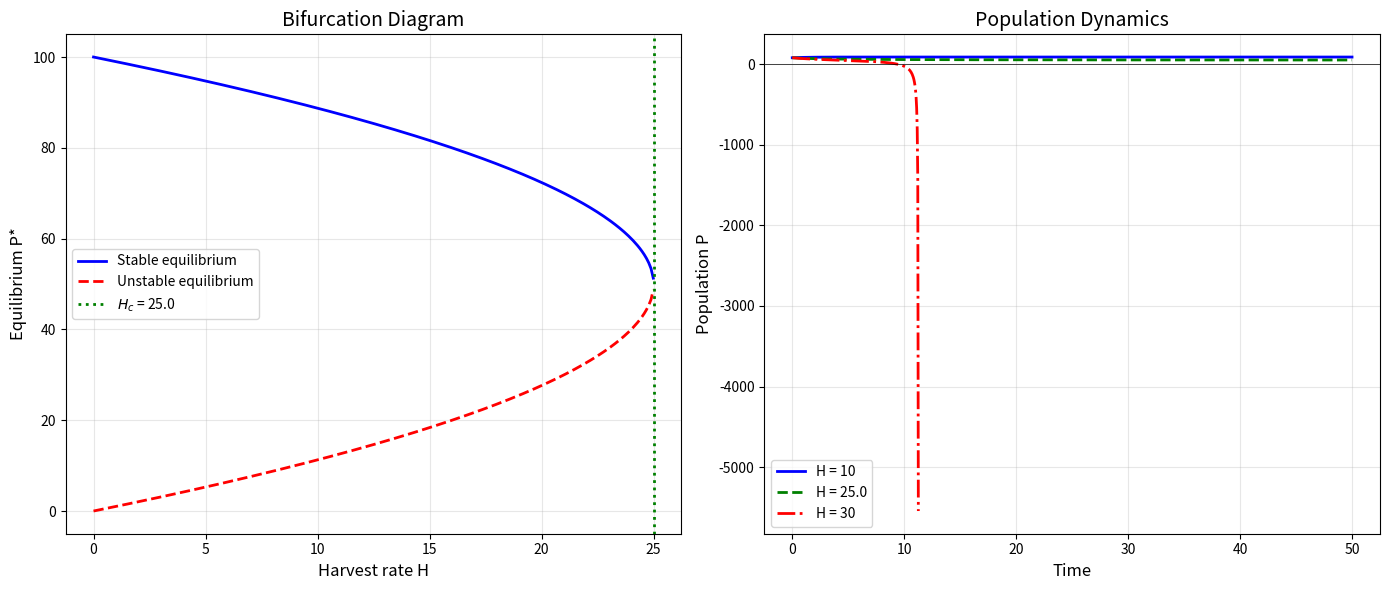
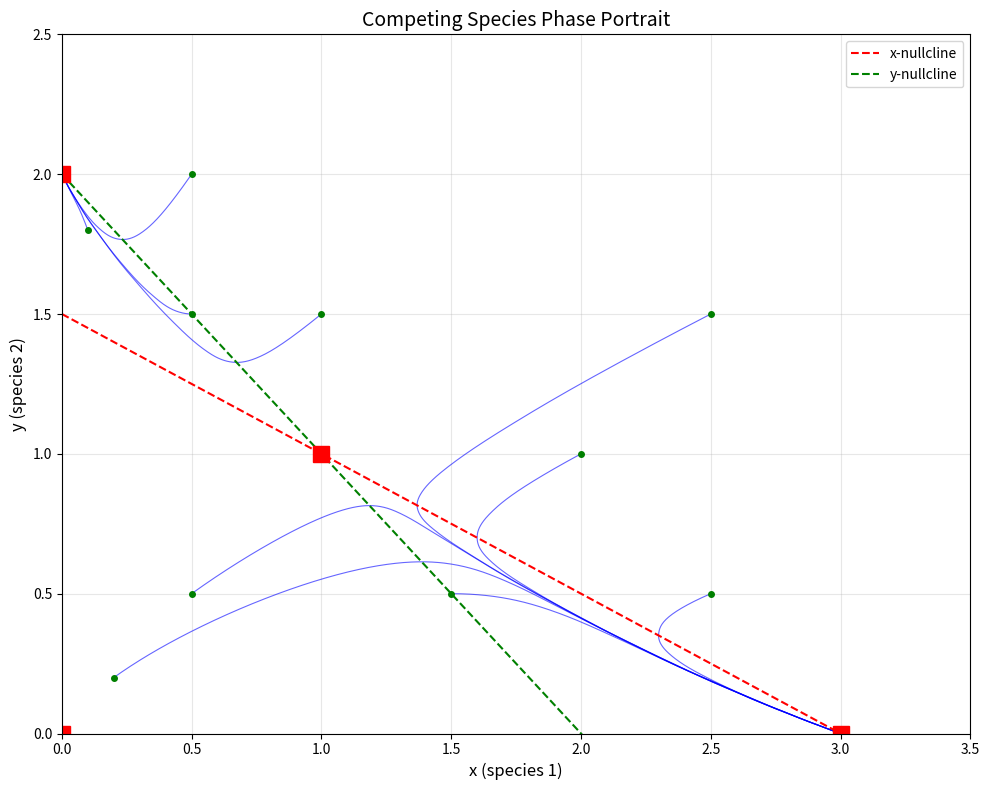
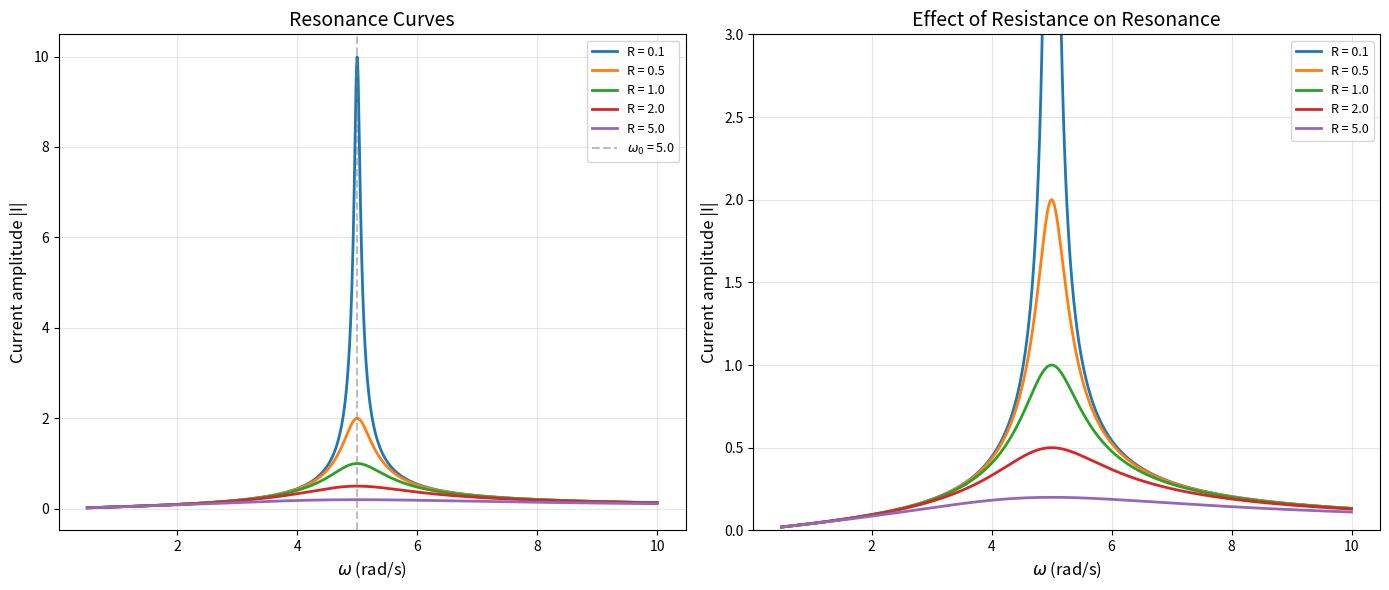
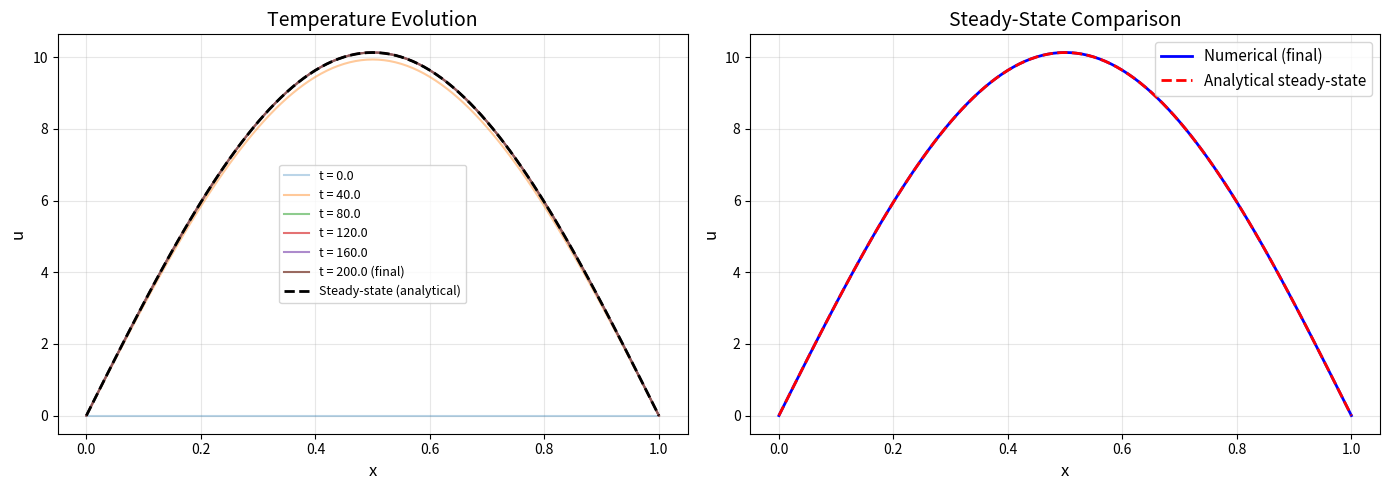

These charts were generated, in order, by the following Python code:
"""
Exercise Solutions: Lesson 20 - Applications and Modeling
Calculus and Differential Equations

Topics covered:
- Modified logistic model with harvesting (bifurcation)
- Competing species phase portrait
- RLC circuit resonance
- Heat equation with source (steady-state)
- Diffusion time scale estimation
"""

import numpy as np
from scipy.integrate import solve_ivp
import matplotlib
matplotlib.use('Agg')
import matplotlib.pyplot as plt


# ============================================================
# Problem 1: Logistic with Harvesting
# ============================================================
def exercise_1():
    """
    P' = r*P*(1 - P/K) - H. Find equilibria as function of H.
    Show collapse when H > rK/4.
    """
    print("=" * 60)
    print("Problem 1: Logistic with Harvesting (Bifurcation)")
    print("=" * 60)

    r, K = 1.0, 100.0

    # P' = r*P*(1 - P/K) - H
    # At equilibrium: r*P*(1-P/K) = H
    # r*P - r*P^2/K = H
    # P^2 - K*P + K*H/r = 0
    # P = (K +/- sqrt(K^2 - 4KH/r)) / 2

    print(f"\n  P' = r*P*(1 - P/K) - H")
    print(f"  r = {r}, K = {K}")
    print(f"\n  Equilibria: r*P*(1-P/K) = H")
    print(f"  P^2 - K*P + KH/r = 0")
    print(f"  P = (K +/- sqrt(K^2 - 4KH/r)) / 2")
    print(f"\n  Discriminant = K^2 - 4KH/r = K(K - 4H/r)")
    print(f"  Two equilibria when H < rK/4 = {r*K/4}")
    print(f"  One equilibrium (saddle-node) when H = rK/4 = {r*K/4}")
    print(f"  No equilibria when H > rK/4 => population COLLAPSES")

    H_critical = r * K / 4
    print(f"\n  Critical harvesting rate: H_c = rK/4 = {H_critical}")

    # Bifurcation diagram
    H_values = np.linspace(0, 30, 300)
    P_upper = []
    P_lower = []

    for H in H_values:
        disc = K**2 - 4*K*H/r
        if disc >= 0:
            P_upper.append((K + np.sqrt(disc)) / 2)
            P_lower.append((K - np.sqrt(disc)) / 2)
        else:
            P_upper.append(np.nan)
            P_lower.append(np.nan)

    # Simulation for various H
    fig, (ax1, ax2) = plt.subplots(1, 2, figsize=(14, 6))

    # Bifurcation diagram
    ax1.plot(H_values, P_upper, 'b-', linewidth=2, label='Stable equilibrium')
    ax1.plot(H_values, P_lower, 'r--', linewidth=2, label='Unstable equilibrium')
    ax1.axvline(x=H_critical, color='g', linestyle=':', linewidth=2, label=f'$H_c$ = {H_critical}')
    ax1.set_xlabel('Harvest rate H', fontsize=12)
    ax1.set_ylabel('Equilibrium P*', fontsize=12)
    ax1.set_title('Bifurcation Diagram', fontsize=14)
    ax1.legend(fontsize=10)
    ax1.grid(True, alpha=0.3)

    # Time series
    t_span = [0, 50]
    t_eval = np.linspace(0, 50, 1000)
    P0 = 80

    for H_val, color, style in [(10, 'b', '-'), (H_critical, 'g', '--'), (30, 'r', '-.')]:
        def ode(t, P, H=H_val):
            return [r*P[0]*(1 - P[0]/K) - H]
        sol = solve_ivp(ode, t_span, [P0], t_eval=t_eval, method='RK45')
        ax2.plot(sol.t, sol.y[0], color=color, linestyle=style, linewidth=2,
                 label=f'H = {H_val}')

    ax2.axhline(y=0, color='k', linewidth=0.5)
    ax2.set_xlabel('Time', fontsize=12)
    ax2.set_ylabel('Population P', fontsize=12)
    ax2.set_title('Population Dynamics', fontsize=14)
    ax2.legend(fontsize=10)
    ax2.grid(True, alpha=0.3)

    plt.tight_layout()
    plt.savefig('ex20_logistic_harvesting.png', dpi=150, bbox_inches='tight')
    plt.close()
    print("\n  [Plot saved: ex20_logistic_harvesting.png]")


# ============================================================
# Problem 2: Competing Species
# ============================================================
def exercise_2():
    """
    x' = x(3 - x - 2y), y' = y(2 - y - x).
    Equilibria, stability, phase portrait.
    """
    print("\n" + "=" * 60)
    print("Problem 2: Competing Species")
    print("=" * 60)

    # Equilibria: x(3-x-2y)=0, y(2-y-x)=0
    # (0,0), (3,0), (0,2), and intersection of 3-x-2y=0, 2-y-x=0
    # From 2-y-x=0: x = 2-y; substituting: 3-(2-y)-2y = 1-y = 0 => y=1, x=1
    print(f"\n  x' = x(3-x-2y), y' = y(2-y-x)")
    print(f"\n  Equilibria:")
    equilibria = [(0, 0), (3, 0), (0, 2), (1, 1)]
    for eq in equilibria:
        print(f"    ({eq[0]}, {eq[1]})")

    # Jacobian
    # J = [[3-2x-2y, -2x], [-y, 2-2y-x]]
    print(f"\n  Jacobian:")
    print(f"  J = [[3-2x-2y, -2x], [-y, 2-2y-x]]")

    for xp, yp in equilibria:
        J = np.array([[3 - 2*xp - 2*yp, -2*xp],
                       [-yp, 2 - 2*yp - xp]])
        eigenvals = np.linalg.eigvals(J)
        trace = J[0, 0] + J[1, 1]
        det = J[0, 0]*J[1, 1] - J[0, 1]*J[1, 0]

        if all(np.real(eigenvals) < 0):
            stability = "STABLE NODE"
        elif all(np.real(eigenvals) > 0):
            stability = "UNSTABLE NODE"
        elif np.real(eigenvals[0]) * np.real(eigenvals[1]) < 0:
            stability = "SADDLE"
        else:
            stability = "UNKNOWN"

        print(f"\n    ({xp}, {yp}): eigenvalues = {eigenvals}, {stability}")

    print(f"\n  The coexistence point (1,1) is a SADDLE -- unstable.")
    print(f"  Both (3,0) and (0,2) are stable nodes.")
    print(f"  Outcome depends on initial conditions (competitive exclusion).")

    # Phase portrait
    def system(t, state):
        x_v, y_v = state
        return [x_v*(3 - x_v - 2*y_v), y_v*(2 - y_v - x_v)]

    fig, ax = plt.subplots(figsize=(10, 8))

    ics = [(0.2, 0.2), (0.5, 0.5), (1.5, 0.5), (0.5, 1.5), (2.5, 0.5),
           (0.5, 2), (2, 1), (1, 1.5), (2.5, 1.5), (0.1, 1.8)]
    for x0, y0 in ics:
        sol = solve_ivp(system, [0, 30], [x0, y0],
                        t_eval=np.linspace(0, 30, 3000), method='RK45')
        ax.plot(sol.y[0], sol.y[1], 'b-', linewidth=0.8, alpha=0.6)
        ax.plot(x0, y0, 'go', markersize=4)

    # Nullclines
    x_null = np.linspace(0, 3.5, 200)
    ax.plot(x_null, (3 - x_null)/2, 'r--', linewidth=1.5, label='x-nullcline')
    ax.plot(x_null, 2 - x_null, 'g--', linewidth=1.5, label='y-nullcline')

    for xp, yp in equilibria:
        ax.plot(xp, yp, 'rs', markersize=12)

    ax.set_xlim(0, 3.5)
    ax.set_ylim(0, 2.5)
    ax.set_xlabel('x (species 1)', fontsize=12)
    ax.set_ylabel('y (species 2)', fontsize=12)
    ax.set_title('Competing Species Phase Portrait', fontsize=14)
    ax.legend(fontsize=10)
    ax.grid(True, alpha=0.3)
    plt.tight_layout()
    plt.savefig('ex20_competing_species.png', dpi=150, bbox_inches='tight')
    plt.close()
    print("\n  [Plot saved: ex20_competing_species.png]")


# ============================================================
# Problem 3: RLC Resonance
# ============================================================
def exercise_3():
    """
    L=1, R=0.1, C=0.04. Resonant frequency.
    Amplitude vs omega plot. Effect of R.
    """
    print("\n" + "=" * 60)
    print("Problem 3: RLC Circuit Resonance")
    print("=" * 60)

    L_val, R_val, C_val = 1.0, 0.1, 0.04

    # L*q'' + R*q' + q/C = E(t) = sin(omega*t)
    # Natural frequency: omega_0 = 1/sqrt(LC) = 1/sqrt(0.04) = 5
    omega_0 = 1 / np.sqrt(L_val * C_val)
    print(f"\n  L={L_val}, R={R_val}, C={C_val}")
    print(f"  LCq'' + RCq' + q = CE(t)")
    print(f"  omega_0 = 1/sqrt(LC) = {omega_0}")

    # Resonant frequency for current amplitude (same as omega_0 for series RLC)
    print(f"  Resonant frequency: omega_r = omega_0 = {omega_0} rad/s")
    print(f"  f_r = omega_0/(2*pi) = {omega_0/(2*np.pi):.4f} Hz")

    # Steady-state amplitude of charge:
    # |q| = C*E_0 / sqrt((1 - omega^2*LC)^2 + (omega*RC)^2)
    # Steady-state current amplitude:
    # |I| = omega*|q| = omega*C*E_0 / sqrt((1 - omega^2*LC)^2 + (omega*RC)^2)
    # Or equivalently: |I| = E_0 / sqrt(R^2 + (omega*L - 1/(omega*C))^2)
    E_0 = 1.0
    omega_range = np.linspace(0.5, 10, 1000)

    def current_amplitude(omega, R):
        Z = np.sqrt(R**2 + (omega*L_val - 1/(omega*C_val))**2)
        return E_0 / Z

    I_amp = current_amplitude(omega_range, R_val)
    I_max = E_0 / R_val  # at resonance: impedance = R
    print(f"\n  At resonance: |I|_max = E_0/R = {I_max}")

    # Effect of increasing R
    fig, (ax1, ax2) = plt.subplots(1, 2, figsize=(14, 6))

    R_values = [0.1, 0.5, 1.0, 2.0, 5.0]
    for R in R_values:
        I_amp_R = current_amplitude(omega_range, R)
        ax1.plot(omega_range, I_amp_R, linewidth=2, label=f'R = {R}')
        ax2.plot(omega_range, I_amp_R, linewidth=2, label=f'R = {R}')

    ax1.axvline(x=omega_0, color='gray', linestyle='--', alpha=0.5, label=f'$\\omega_0$ = {omega_0}')
    ax1.set_xlabel(r'$\omega$ (rad/s)', fontsize=12)
    ax1.set_ylabel('Current amplitude |I|', fontsize=12)
    ax1.set_title('Resonance Curves', fontsize=14)
    ax1.legend(fontsize=9)
    ax1.grid(True, alpha=0.3)

    ax2.set_xlabel(r'$\omega$ (rad/s)', fontsize=12)
    ax2.set_ylabel('Current amplitude |I|', fontsize=12)
    ax2.set_title('Effect of Resistance on Resonance', fontsize=14)
    ax2.legend(fontsize=9)
    ax2.grid(True, alpha=0.3)
    ax2.set_ylim(0, 3)

    plt.tight_layout()
    plt.savefig('ex20_rlc_resonance.png', dpi=150, bbox_inches='tight')
    plt.close()

    print(f"\n  Effect of increasing R:")
    print(f"  - Peak amplitude decreases (I_max = E_0/R)")
    print(f"  - Resonance peak broadens (lower Q factor)")
    print(f"  - Q = omega_0*L/R = {omega_0*L_val/R_val:.1f} (for R={R_val})")
    print("  [Plot saved: ex20_rlc_resonance.png]")


# ============================================================
# Problem 4: Heat Equation with Source
# ============================================================
def exercise_4():
    """
    u_t = 0.01*u_xx + sin(pi*x) on [0,1], u(0,t)=u(1,t)=0, u(x,0)=0.
    Find steady-state analytically.
    """
    print("\n" + "=" * 60)
    print("Problem 4: Heat Equation with Source")
    print("=" * 60)

    alpha = 0.01
    Nx = 100
    dx = 1.0 / Nx
    dt = 0.4 * dx**2 / alpha  # CFL-safe
    r = alpha * dt / dx**2

    x = np.linspace(0, 1, Nx + 1)
    u = np.zeros(Nx + 1)

    # Analytical steady-state: u_ss
    # Set u_t = 0: 0.01*u_xx = -sin(pi*x)
    # u_xx = -100*sin(pi*x)
    # u = 100/(pi^2) * sin(pi*x) (since d^2/dx^2[sin(pi*x)] = -pi^2*sin(pi*x))
    u_ss = 100 / (np.pi**2) * np.sin(np.pi * x)

    print(f"\n  u_t = {alpha}*u_xx + sin(pi*x), u(0,t)=u(1,t)=0, u(x,0)=0")
    print(f"\n  Steady-state: u_t = 0 => {alpha}*u_xx = -sin(pi*x)")
    print(f"  u_xx = -{1/alpha}*sin(pi*x)")
    print(f"  Since d^2/dx^2[sin(pi*x)] = -pi^2*sin(pi*x):")
    print(f"  u_ss(x) = {1/(alpha*np.pi**2):.6f} * sin(pi*x)")
    print(f"  u_ss(1/2) = {u_ss[Nx//2]:.6f}")

    # Numerical simulation (forward Euler)
    Nt = 50000
    source = np.sin(np.pi * x)
    u_history = [u.copy()]
    t_current = 0

    for n in range(Nt):
        u_new = u.copy()
        for i in range(1, Nx):
            u_new[i] = u[i] + r*(u[i+1] - 2*u[i] + u[i-1]) + dt*source[i]
        u_new[0] = 0
        u_new[Nx] = 0
        u = u_new
        t_current += dt
        if (n + 1) % 10000 == 0:
            u_history.append(u.copy())

    max_err = np.max(np.abs(u - u_ss))
    print(f"\n  Numerical simulation: {Nt} steps, t_final = {t_current:.2f}")
    print(f"  Max error vs steady-state: {max_err:.6e}")
    print(f"  u_numerical(1/2) = {u[Nx//2]:.6f}")

    # Plot
    fig, (ax1, ax2) = plt.subplots(1, 2, figsize=(14, 5))

    for i, uh in enumerate(u_history):
        alpha_val = 0.3 + 0.7*i/len(u_history)
        t_label = f't = {i*10000*dt:.1f}' if i < len(u_history)-1 else f't = {t_current:.1f} (final)'
        ax1.plot(x, uh, '-', alpha=alpha_val, linewidth=1.5, label=t_label)
    ax1.plot(x, u_ss, 'k--', linewidth=2, label='Steady-state (analytical)')
    ax1.set_xlabel('x', fontsize=12)
    ax1.set_ylabel('u', fontsize=12)
    ax1.set_title('Temperature Evolution', fontsize=14)
    ax1.legend(fontsize=9)
    ax1.grid(True, alpha=0.3)

    ax2.plot(x, u, 'b-', linewidth=2, label='Numerical (final)')
    ax2.plot(x, u_ss, 'r--', linewidth=2, label='Analytical steady-state')
    ax2.set_xlabel('x', fontsize=12)
    ax2.set_ylabel('u', fontsize=12)
    ax2.set_title('Steady-State Comparison', fontsize=14)
    ax2.legend(fontsize=11)
    ax2.grid(True, alpha=0.3)

    plt.tight_layout()
    plt.savefig('ex20_heat_with_source.png', dpi=150, bbox_inches='tight')
    plt.close()
    print("  [Plot saved: ex20_heat_with_source.png]")


# ============================================================
# Problem 5: Diffusion Time Scale
# ============================================================
def exercise_5():
    """
    Pollutant at center of 1 km lake, D = 1e-5 m^2/s.
    Estimate time to spread 100 m using sigma ~ sqrt(2*D*t).
    Verify with 1D diffusion simulation.
    """
    print("\n" + "=" * 60)
    print("Problem 5: Diffusion Time Scale")
    print("=" * 60)

    D = 1e-5  # m^2/s
    sigma_target = 100  # m

    # sigma ~ sqrt(2*D*t) => t ~ sigma^2 / (2*D)
    t_est = sigma_target**2 / (2 * D)

    print(f"\n  Diffusion coefficient D = {D} m^2/s")
    print(f"  Target spread distance: {sigma_target} m")
    print(f"\n  Estimate: sigma ~ sqrt(2*D*t)")
    print(f"  t ~ sigma^2 / (2*D) = {sigma_target}^2 / (2*{D})")
    print(f"  t ~ {t_est:.0f} seconds")
    print(f"  t ~ {t_est/3600:.1f} hours")
    print(f"  t ~ {t_est/86400:.1f} days")
    print(f"  t ~ {t_est/(86400*365.25):.2f} years")

    # Numerical verification: 1D diffusion
    # u_t = D*u_xx, u(x,0) = delta(x) (initially concentrated at center)
    # Exact: u(x,t) = 1/sqrt(4*pi*D*t) * exp(-x^2/(4*D*t))

    L = 500  # half-domain (m)
    Nx = 500
    dx = 2*L / Nx
    dt = 0.4 * dx**2 / D
    x = np.linspace(-L, L, Nx + 1)

    # Initial condition: Gaussian with small sigma (approximating delta)
    sigma_0 = 5  # m
    u = (1/(sigma_0*np.sqrt(2*np.pi))) * np.exp(-x**2/(2*sigma_0**2))
    u[0] = 0
    u[-1] = 0

    # Find time when concentration at x=100 reaches 10% of peak
    target_x_idx = np.argmin(np.abs(x - sigma_target))
    peak_0 = np.max(u)
    threshold = 0.10 * peak_0

    t_current = 0
    t_threshold = None
    n_steps = int(t_est / dt) + 10000  # simulate a bit past estimate
    report_interval = max(n_steps // 10, 1)

    print(f"\n  Simulating 1D diffusion (dx={dx:.1f} m, dt={dt:.0f} s)...")
    print(f"  Initial peak concentration: {peak_0:.6e}")
    print(f"  10% threshold at x={sigma_target}m: {threshold:.6e}")

    for n in range(min(n_steps, 500000)):
        r = D * dt / dx**2
        u_new = u.copy()
        for i in range(1, Nx):
            u_new[i] = u[i] + r*(u[i+1] - 2*u[i] + u[i-1])
        u_new[0] = 0
        u_new[-1] = 0
        u = u_new
        t_current += dt

        if t_threshold is None and u[target_x_idx] >= threshold:
            t_threshold = t_current

        if (n + 1) % report_interval == 0:
            current_peak = np.max(u)
            u_at_100 = u[target_x_idx]
            # Don't print every step, just summarize

    if t_threshold is not None:
        print(f"\n  Numerical result:")
        print(f"    Concentration at x={sigma_target}m reaches 10% of initial peak at:")
        print(f"    t = {t_threshold:.0f} s = {t_threshold/3600:.1f} hours = {t_threshold/86400:.1f} days")
        print(f"\n  Comparison:")
        print(f"    Analytical estimate: {t_est:.0f} s ({t_est/86400:.1f} days)")
        print(f"    Numerical result:    {t_threshold:.0f} s ({t_threshold/86400:.1f} days)")
    else:
        print(f"\n  Simulation ended at t = {t_current:.0f} s ({t_current/86400:.1f} days)")
        print(f"  10% threshold not yet reached.")
        print(f"  (Expected around t ~ {t_est:.0f} s = {t_est/86400:.1f} days)")

    # Exact Gaussian comparison
    # For Gaussian initial condition sigma_0:
    # u(x,t) = 1/sqrt(2*pi*sigma(t)^2) * exp(-x^2/(2*sigma(t)^2))
    # sigma(t)^2 = sigma_0^2 + 2*D*t
    sigma_at_est = np.sqrt(sigma_0**2 + 2*D*t_est)
    print(f"\n  At analytical t_est:")
    print(f"    Gaussian sigma(t) = sqrt(sigma_0^2 + 2Dt) = sqrt({sigma_0**2} + {2*D*t_est:.0f}) = {sigma_at_est:.1f} m")
    print(f"    This confirms spread of ~{sigma_target} m")


# ============================================================
# Main
# ============================================================
if __name__ == "__main__":
    exercise_1()
    exercise_2()
    exercise_3()
    exercise_4()
    exercise_5()
    print("\n" + "=" * 60)
    print("All exercises for Lesson 20 completed.")
    print("=" * 60)
